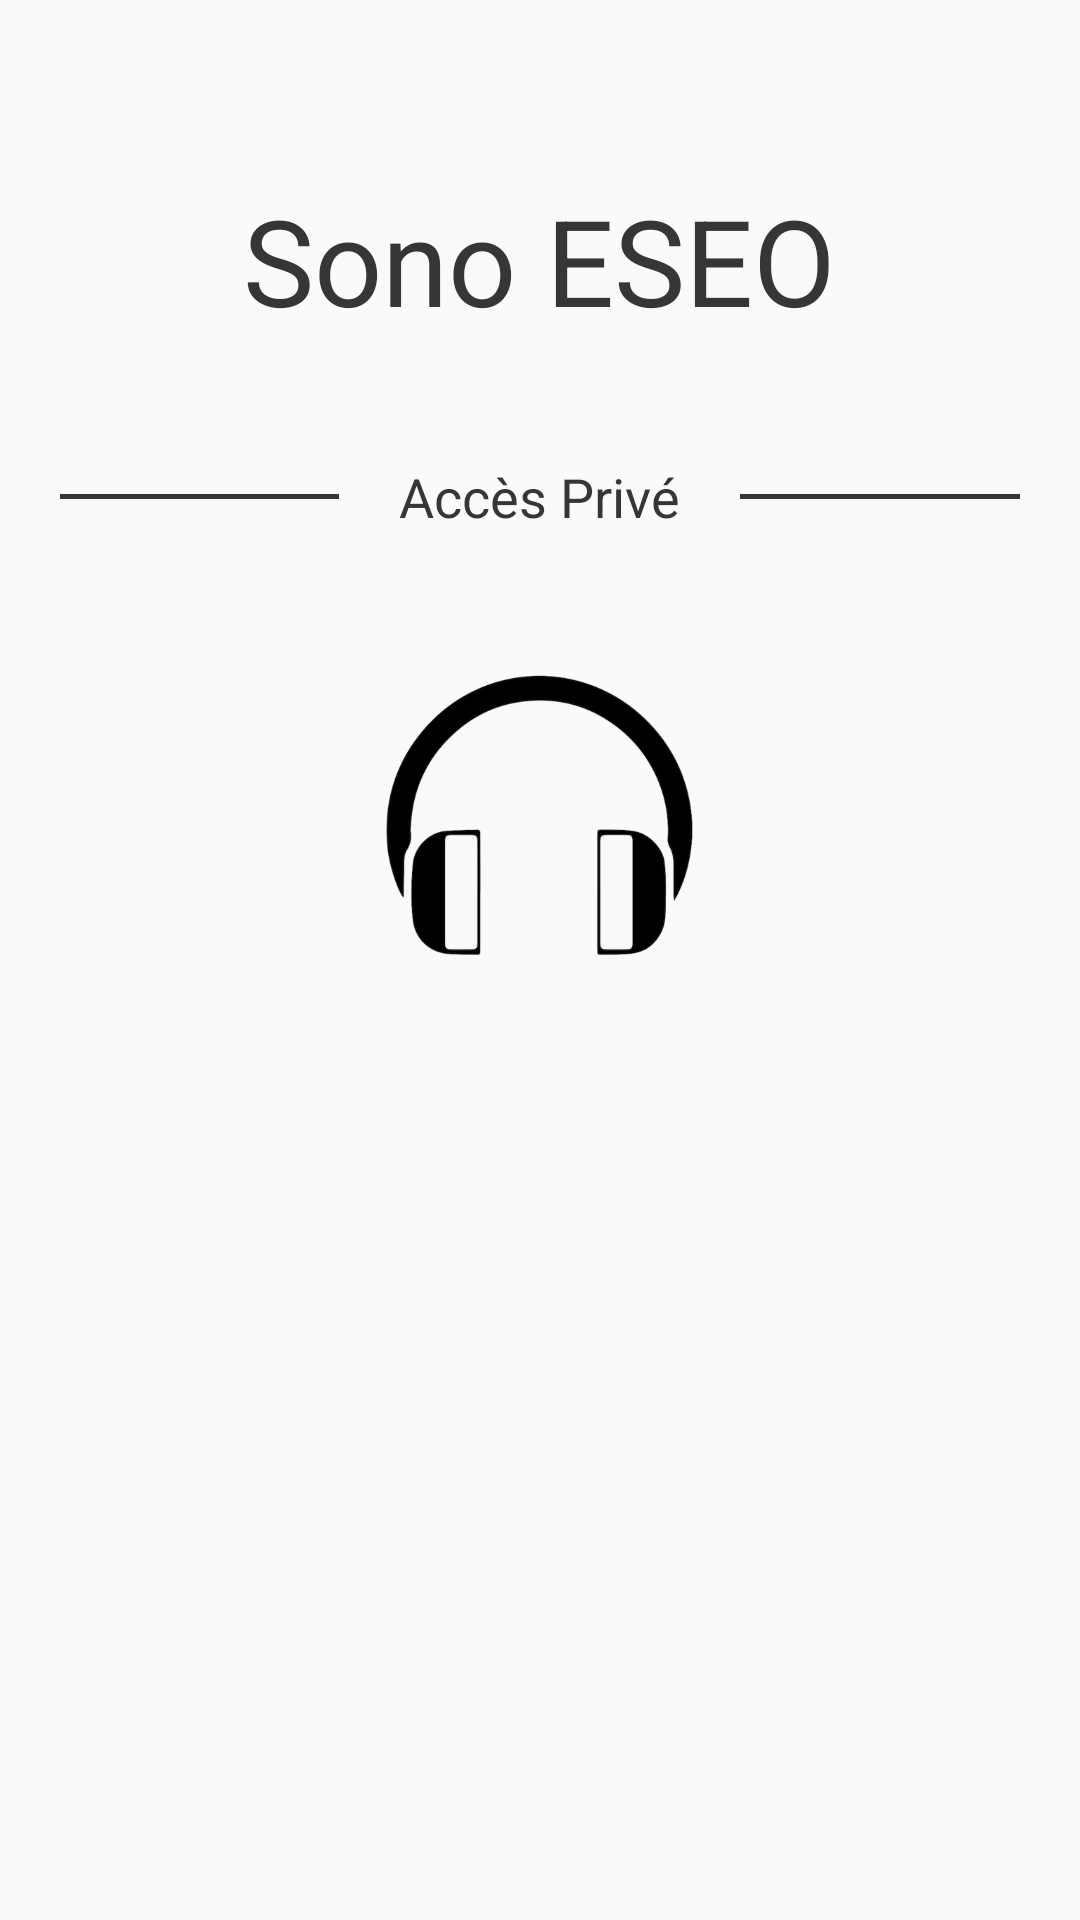

Reconstruct the res/layout file that produces this screen, plus the resources it refers to.
<!-- AndroidManifest.xml: application theme AppTheme -->
<!-- res/layout/activity_splashscreen.xml -->
<?xml version="1.0" encoding="utf-8"?>
<ScrollView xmlns:android="http://schemas.android.com/apk/res/android"
    android:layout_width="match_parent"
    android:layout_height="match_parent">

    <RelativeLayout
        android:layout_width="match_parent"
        android:layout_height="match_parent">

        <TextView
            android:id="@+id/title"
            android:layout_width="wrap_content"
            android:layout_height="wrap_content"
            android:layout_centerHorizontal="true"
            android:layout_marginTop="60dp"
            android:text="@string/home_visitor_name"
            android:textColor="@color/darkGray"
            android:textSize="40sp" />

        <RelativeLayout
            android:id="@+id/privateAccessContent"
            android:layout_width="wrap_content"
            android:layout_height="wrap_content"
            android:layout_below="@id/title"
            android:layout_marginTop="40dp">

            <TextView
                android:id="@+id/privateAccess"
                android:layout_width="wrap_content"
                android:layout_height="wrap_content"
                android:layout_centerHorizontal="true"
                android:text="@string/home_visitor_access"
                android:textColor="@color/darkGray"
                android:textSize="18sp" />

            <View
                android:id="@+id/lineLeft"
                android:layout_width="wrap_content"
                android:layout_height="1.5sp"
                android:layout_centerVertical="true"
                android:layout_marginEnd="20dp"
                android:layout_marginStart="20dp"
                android:layout_toLeftOf="@id/privateAccess"
                android:background="@color/darkGray" />

            <View
                android:id="@+id/lineRight"
                android:layout_width="wrap_content"
                android:layout_height="1.5sp"
                android:layout_centerVertical="true"
                android:layout_marginEnd="20dp"

                android:layout_marginStart="20dp"
                android:layout_toRightOf="@id/privateAccess"
                android:background="@color/darkGray" />

        </RelativeLayout>

        <ImageView
            android:id="@+id/logo"
            android:layout_width="wrap_content"
            android:layout_height="wrap_content"
            android:layout_below="@id/privateAccessContent"
            android:layout_marginEnd="120dp"
            android:layout_marginStart="120dp"
            android:layout_marginTop="35dp"
            android:adjustViewBounds="true"
            android:scaleType="centerInside"
            android:src="@drawable/logo_black" />

    </RelativeLayout>

</ScrollView>
<!-- resources referenced by this layout -->
<resources>
  <color name="darkGray">#363636</color>
  <!-- drawable logo_black: png bitmap (drawable, 46819 bytes) -->
  <string name="home_visitor_access">Accès Privé</string>
  <string name="home_visitor_name">Sono ESEO</string>
  <style name="AppTheme" parent="Theme.AppCompat.Light.DarkActionBar">
          
          <item name="colorPrimary">@color/colorPrimary</item>
          <item name="colorPrimaryDark">@color/colorPrimaryDark</item>
          <item name="colorAccent">@color/colorAccent</item>
  
          <item name="colorControlNormal">#c5c5c5</item>
          <item name="colorControlActivated">@color/blue</item>
          <item name="colorControlHighlight">@color/blue</item>
  
          <item name="android:windowTranslucentStatus">true</item>
  
          <item name="android:listDivider">@drawable/divider</item>
  
          <item name="android:textColorPrimary">@color/white</item>
          <item name="android:textColorSecondary">@color/white</item>
          <item name="android:textColor">@color/white</item>
      </style>
  <color name="colorPrimary">#132365</color>
  <color name="colorPrimaryDark">#000000</color>
  <color name="colorAccent">#FF4081</color>
  <color name="blue">#0081FF</color>
  <!-- drawable divider (drawable) -->
  <?xml version="1.0" encoding="utf-8"?>
  <layer-list xmlns:android="http://schemas.android.com/apk/res/android" >
      <item
          android:left="50dp"
          android:right="50dp" android:height="0.5dp" android:drawable="@drawable/drawable_divider">
      </item>
  </layer-list>
  <color name="white">#FFFFFF</color>
  <!-- drawable drawable_divider (drawable) -->
  <?xml version="1.0" encoding="utf-8"?>
  <shape xmlns:android="http://schemas.android.com/apk/res/android"
      android:shape="rectangle">
      <solid android:height="0.5dp" android:color="@color/white"/>
  </shape>
</resources>
